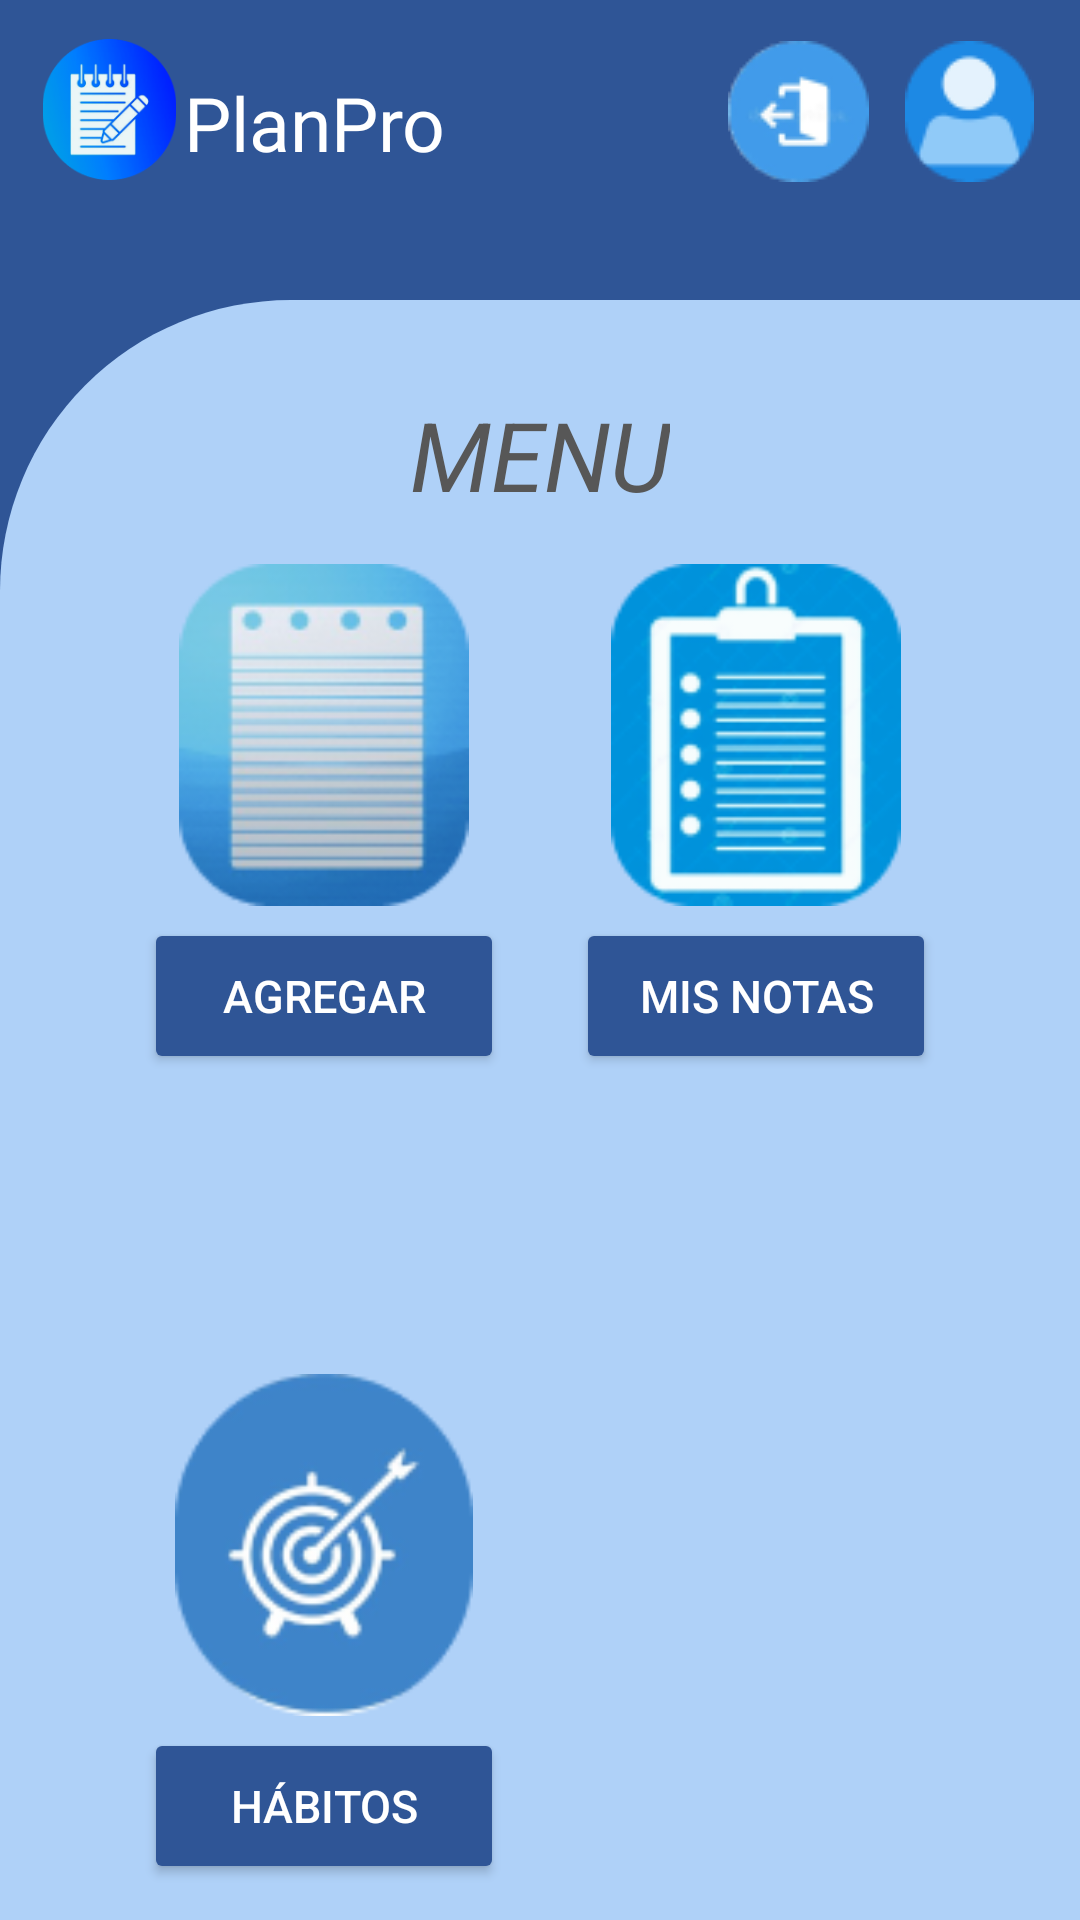

Android layout source for this screen:
<!-- AndroidManifest.xml: application theme Theme.PlanProPropio -->
<!-- res/layout/activity_home.xml -->
<?xml version="1.0" encoding="utf-8"?>
<ScrollView xmlns:android="http://schemas.android.com/apk/res/android"
    android:layout_width="match_parent"
    android:layout_height="match_parent"
    xmlns:app="http://schemas.android.com/apk/res-auto"
    xmlns:tools="http://schemas.android.com/tools"
    android:fillViewport="true"
    android:fitsSystemWindows="true">

    <androidx.constraintlayout.widget.ConstraintLayout
        android:id="@+id/main"
        android:layout_width="match_parent"
        android:layout_height="wrap_content"
        android:background="#2F5596"
        tools:context=".HomeActivity">

        <View
            android:id="@+id/viewRectanguloHome"
            android:layout_width="0dp"
            android:layout_height="0dp"
            android:layout_marginTop="100dp"
            android:background="@drawable/rounded_rectangle"
            app:layout_constraintBottom_toBottomOf="parent"
            app:layout_constraintEnd_toEndOf="parent"
            app:layout_constraintHorizontal_bias="0.0"
            app:layout_constraintStart_toStartOf="parent"
            app:layout_constraintTop_toTopOf="parent"
            app:layout_constraintVertical_bias="1.0" />

        <TextView
            android:id="@+id/Planpro"
            android:layout_width="wrap_content"
            android:layout_height="wrap_content"
            android:layout_marginTop="24dp"
            android:fontFamily="@font/jsmath_cmti10"
            android:text="@string/planpro"
            android:textColor="@color/white"
            android:textSize="25sp"
            app:layout_constraintBottom_toTopOf="@+id/viewRectanguloHome"
            app:layout_constraintEnd_toEndOf="parent"
            app:layout_constraintHorizontal_bias="0.225"
            app:layout_constraintStart_toStartOf="parent"
            app:layout_constraintTop_toTopOf="parent"
            app:layout_constraintVertical_bias="0.003" />

        <ImageView
            android:id="@+id/imageViewLogoHome"
            android:layout_width="47dp"
            android:layout_height="47dp"
            android:layout_marginStart="13dp"
            android:layout_marginTop="13dp"
            android:contentDescription="@string/Logo"
            app:layout_constraintStart_toStartOf="parent"
            app:layout_constraintTop_toTopOf="parent"
            app:srcCompat="@drawable/bloc_notes_2__1_" />

        <ImageButton
            android:id="@+id/imageButtonSalirHome"
            android:layout_width="48dp"
            android:layout_height="48dp"
            android:layout_marginTop="13dp"
            android:layout_marginEnd="70dp"
            android:background="@null"
            android:contentDescription="@string/salir"
            app:layout_constraintEnd_toEndOf="parent"
            app:layout_constraintTop_toTopOf="parent"
            app:srcCompat="@drawable/salir_1" />

        <ImageButton
            android:id="@+id/imageButtonUsuarioHome"
            android:layout_width="48dp"
            android:layout_height="48dp"
            android:layout_marginTop="13dp"
            android:layout_marginEnd="13dp"
            android:background="@null"
            android:contentDescription="@string/editarusuario"
            app:layout_constraintEnd_toEndOf="parent"
            app:layout_constraintTop_toTopOf="parent"
            app:srcCompat="@drawable/usuario_1" />

        <TextView
            android:id="@+id/MENU"
            android:layout_width="wrap_content"
            android:layout_height="wrap_content"
            android:layout_marginTop="30dp"
            android:text="@string/MENU"
            android:textColor="#575757"
            android:textSize="32sp"
            android:textStyle="italic"
            app:layout_constraintEnd_toEndOf="parent"
            app:layout_constraintStart_toStartOf="parent"
            app:layout_constraintTop_toTopOf="@+id/viewRectanguloHome" />

        <ImageView
            android:id="@+id/AgregarNotas1"
            android:layout_width="120dp"
            android:layout_height="114dp"
            android:layout_marginTop="15dp"
            android:contentDescription="@string/logo_de_modulo_agregar_notas"
            android:src="@drawable/agregar_notas_2"
            app:layout_constraintEnd_toEndOf="parent"
            app:layout_constraintHorizontal_bias="0.20"
            app:layout_constraintStart_toStartOf="parent"
            app:layout_constraintTop_toBottomOf="@+id/MENU" />

        <ImageView
            android:id="@+id/Listanotas2"
            android:layout_width="120dp"
            android:layout_height="114dp"
            android:layout_marginTop="15dp"
            android:contentDescription="@string/logo_de_modulo_lista_de_notas"
            android:src="@drawable/lista_de_notas_1"
            app:layout_constraintEnd_toEndOf="parent"
            app:layout_constraintHorizontal_bias="0.80"
            app:layout_constraintStart_toStartOf="parent"
            app:layout_constraintTop_toBottomOf="@+id/MENU"
            tools:layout_editor_absoluteY="188dp" />

        <Button
            android:id="@+id/buttonagregarnotas"
            android:layout_width="120dp"
            android:layout_height="52dp"
            android:layout_marginTop="4dp"
            android:backgroundTint="#2F5596"
            android:text="@string/Agregar"
            android:textColor="#FFFFFF"
            android:textSize="15sp"
            app:layout_constraintEnd_toEndOf="parent"
            app:layout_constraintHorizontal_bias="0.2"
            app:layout_constraintStart_toStartOf="parent"
            app:layout_constraintTop_toBottomOf="@+id/AgregarNotas1" />

        <Button
            android:id="@+id/buttonMisnotas"
            android:layout_width="120dp"
            android:layout_height="52dp"
            android:layout_marginTop="4dp"
            android:backgroundTint="#2F5596"
            android:text="@string/mis_notas"
            android:textColor="#FFFFFF"
            android:textSize="15sp"
            app:layout_constraintEnd_toEndOf="parent"
            app:layout_constraintHorizontal_bias="0.80"
            app:layout_constraintStart_toStartOf="parent"
            tools:layout_editor_absoluteY="302dp"
            app:layout_constraintTop_toBottomOf="@+id/Listanotas2"/>

        <ImageView
            android:id="@+id/Habitos1"
            android:layout_width="120dp"
            android:layout_height="114dp"
            android:layout_marginTop="100dp"
            android:contentDescription="@string/logo_de_modulo_retos"
            android:src="@drawable/retos_1"
            app:layout_constraintEnd_toEndOf="parent"
            app:layout_constraintHorizontal_bias="0.20"
            app:layout_constraintStart_toStartOf="parent"
            app:layout_constraintTop_toBottomOf="@+id/buttonagregarnotas" />

        <Button
            android:id="@+id/buttonhabitos1"
            android:layout_width="120dp"
            android:layout_height="52dp"
            android:layout_marginTop="4dp"
            android:backgroundTint="#2F5596"
            android:text="@string/habitos"
            android:textColor="#FFFFFF"
            android:textSize="15sp"
            app:layout_constraintEnd_toEndOf="parent"
            app:layout_constraintHorizontal_bias="0.20"
            app:layout_constraintStart_toStartOf="parent"
            app:layout_constraintTop_toBottomOf="@+id/Habitos1" />


    </androidx.constraintlayout.widget.ConstraintLayout>
</ScrollView>
<!-- resources referenced by this layout -->
<resources>
  <color name="white">#FFFFFFFF</color>
  <!-- drawable agregar_notas_2: png bitmap (drawable, 12876 bytes) -->
  <!-- drawable bloc_notes_2__1_: png bitmap (drawable, 15674 bytes) -->
  <!-- drawable lista_de_notas_1: png bitmap (drawable, 11369 bytes) -->
  <!-- drawable retos_1: png bitmap (drawable, 9285 bytes) -->
  <!-- drawable rounded_rectangle (drawable) -->
  <?xml version="1.0" encoding="utf-8"?>
  <shape xmlns:android="http://schemas.android.com/apk/res/android">
      <solid android:color="#AFD1F8" />
  
      <corners android:topLeftRadius="97dp" />
  </shape>
  <!-- drawable salir_1: png bitmap (drawable, 2804 bytes) -->
  <!-- drawable usuario_1: png bitmap (drawable, 1806 bytes) -->
  <string name="Agregar">Agregar</string>
  <string name="Logo">Logo de la app</string>
  <string name="MENU">MENU</string>
  <string name="editarusuario">Editar usuario</string>
  <string name="habitos">Hábitos</string>
  <string name="logo_de_modulo_agregar_notas">logo de modulo agregar notas</string>
  <string name="logo_de_modulo_lista_de_notas">logo_de_modulo_lista_de_notas</string>
  <string name="logo_de_modulo_retos">logo_de_modulo_retos</string>
  <string name="mis_notas">Mis notas</string>
  <string name="planpro">PlanPro</string>
  <string name="salir">Salir</string>
  <style name="Theme.PlanProPropio" parent="Base.Theme.PlanProPropio" />
  <style name="Base.Theme.PlanProPropio" parent="Theme.Material3.DayNight.NoActionBar">
          
          
      </style>
</resources>
